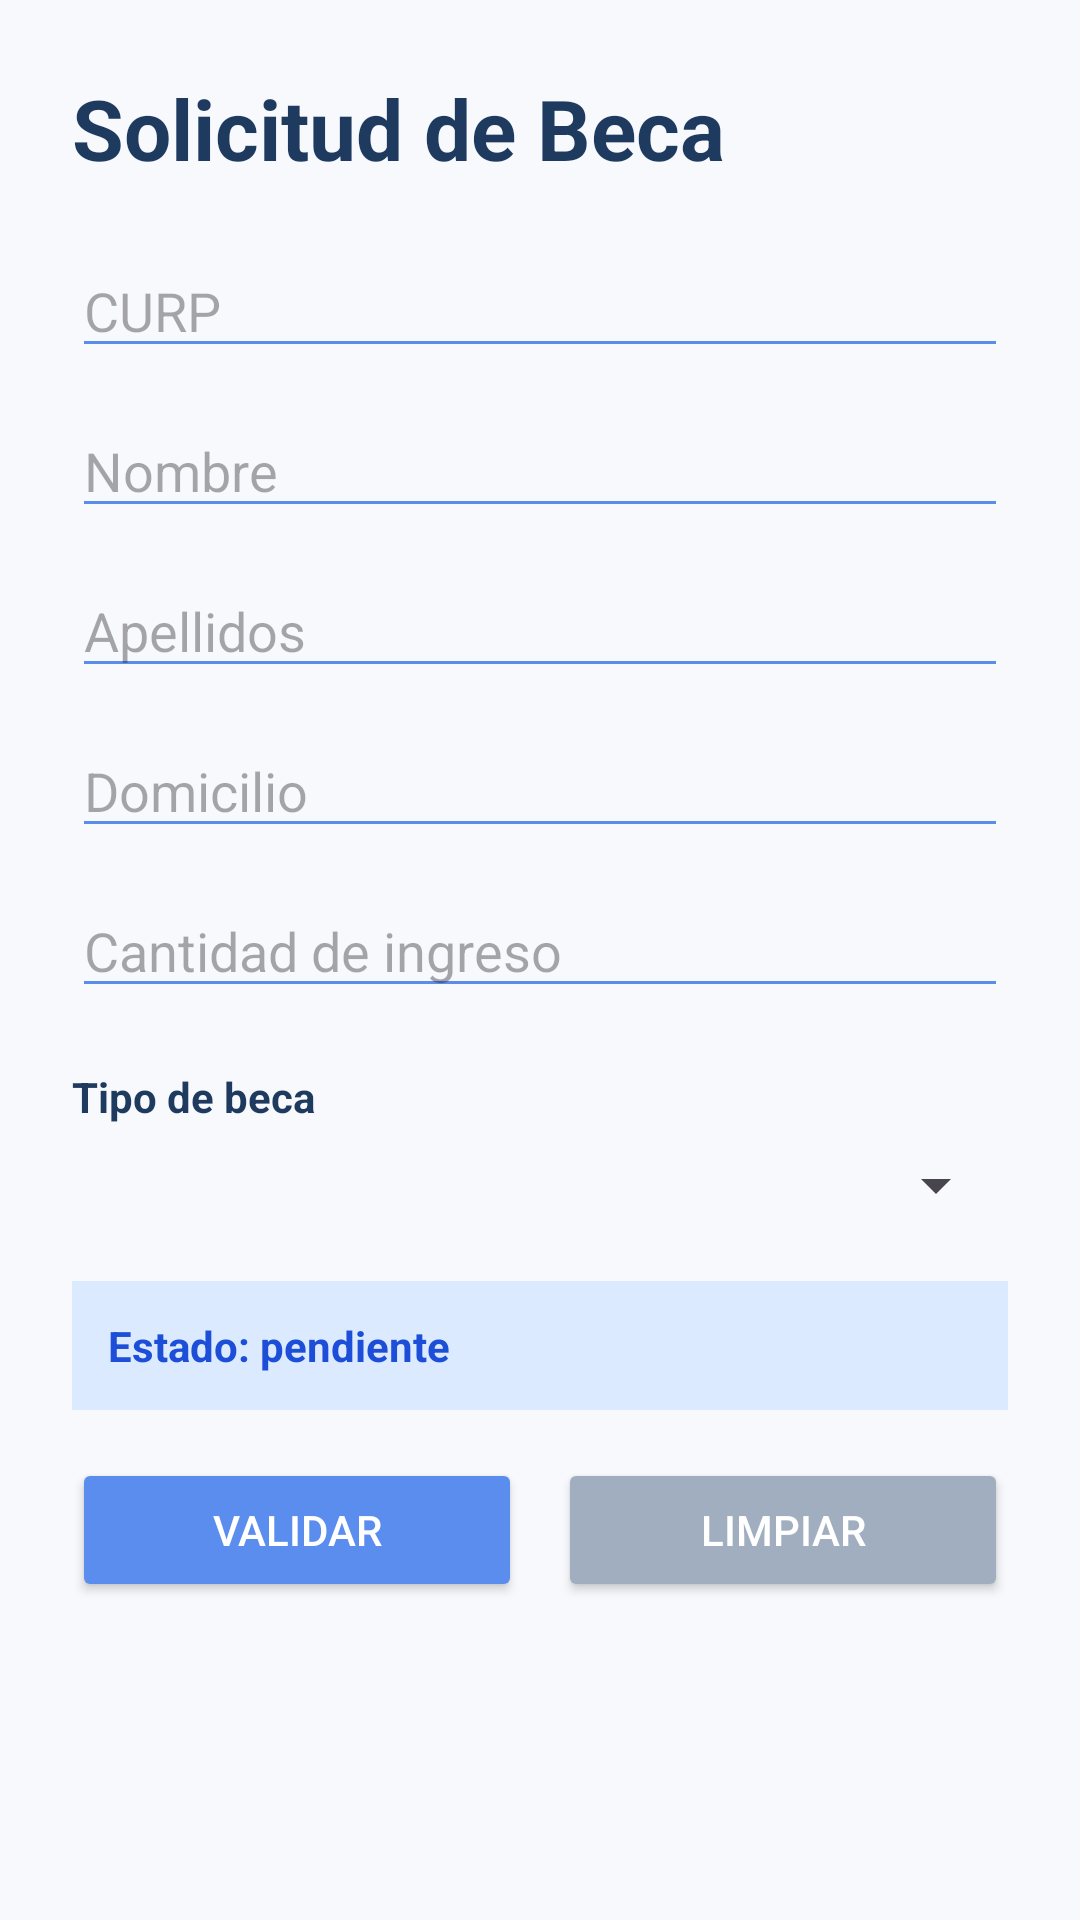

This screen was rendered from an Android layout file. Write that file and the resources it references.
<!-- AndroidManifest.xml: application theme Theme.Examen1erParcial -->
<!-- res/layout/activity_main.xml -->
<?xml version="1.0" encoding="utf-8"?>
<ScrollView xmlns:android="http://schemas.android.com/apk/res/android"
    android:id="@+id/main"
    android:layout_width="match_parent"
    android:layout_height="match_parent"
    android:fillViewport="true"
    android:background="#F7F9FC">

    <LinearLayout
        android:layout_width="match_parent"
        android:layout_height="wrap_content"
        android:orientation="vertical"
        android:padding="24dp">

        <TextView
            android:layout_width="wrap_content"
            android:layout_height="wrap_content"
            android:text="Solicitud de Beca"
            android:textSize="28sp"
            android:textStyle="bold"
            android:textColor="#1E3A5F"
            android:layout_marginBottom="20dp" />

        <EditText
            android:id="@+id/etCurp"
            android:layout_width="match_parent"
            android:layout_height="wrap_content"
            android:hint="CURP"
            android:inputType="textCapCharacters"
            android:maxLength="18"
            android:backgroundTint="#5B8DEF"
            android:layout_marginBottom="12dp" />

        <EditText
            android:id="@+id/etNombre"
            android:layout_width="match_parent"
            android:layout_height="wrap_content"
            android:hint="Nombre"
            android:inputType="textPersonName"
            android:backgroundTint="#5B8DEF"
            android:layout_marginBottom="12dp" />

        <EditText
            android:id="@+id/etApellidos"
            android:layout_width="match_parent"
            android:layout_height="wrap_content"
            android:hint="Apellidos"
            android:inputType="textPersonName"
            android:backgroundTint="#5B8DEF"
            android:layout_marginBottom="12dp" />

        <EditText
            android:id="@+id/etDomicilio"
            android:layout_width="match_parent"
            android:layout_height="wrap_content"
            android:hint="Domicilio"
            android:inputType="textPostalAddress"
            android:minLines="2"
            android:backgroundTint="#5B8DEF"
            android:layout_marginBottom="12dp" />

        <EditText
            android:id="@+id/etIngreso"
            android:layout_width="match_parent"
            android:layout_height="wrap_content"
            android:hint="Cantidad de ingreso"
            android:inputType="numberDecimal"
            android:backgroundTint="#5B8DEF"
            android:layout_marginBottom="12dp" />

        <TextView
            android:layout_width="wrap_content"
            android:layout_height="wrap_content"
            android:text="Tipo de beca"
            android:textStyle="bold"
            android:textColor="#1E3A5F"
            android:layout_marginTop="8dp"
            android:layout_marginBottom="8dp" />

        <Spinner
            android:id="@+id/spTipoBeca"
            android:layout_width="match_parent"
            android:layout_height="wrap_content"
            android:layout_marginBottom="20dp" />

        <TextView
            android:id="@+id/tvResultado"
            android:layout_width="match_parent"
            android:layout_height="wrap_content"
            android:text="Estado: pendiente"
            android:textStyle="bold"
            android:textColor="#1D4ED8"
            android:padding="12dp"
            android:background="#DBEAFE"
            android:layout_marginBottom="16dp" />

        <LinearLayout
            android:layout_width="match_parent"
            android:layout_height="wrap_content"
            android:orientation="horizontal">

            <Button
                android:id="@+id/btnValidar"
                android:layout_width="0dp"
                android:layout_height="wrap_content"
                android:layout_weight="1"
                android:text="Validar"
                android:backgroundTint="#5B8DEF"
                android:textColor="@android:color/white" />

            <Space
                android:layout_width="12dp"
                android:layout_height="wrap_content" />

            <Button
                android:id="@+id/btnLimpiar"
                android:layout_width="0dp"
                android:layout_height="wrap_content"
                android:layout_weight="1"
                android:text="Limpiar"
                android:backgroundTint="#A0AEC0"
                android:textColor="@android:color/white" />
        </LinearLayout>
    </LinearLayout>
</ScrollView>
<!-- resources referenced by this layout -->
<resources>
  <style name="Theme.Examen1erParcial" parent="Base.Theme.Examen1erParcial" />
  <style name="Base.Theme.Examen1erParcial" parent="Theme.Material3.DayNight.NoActionBar">
          
          
      </style>
</resources>
